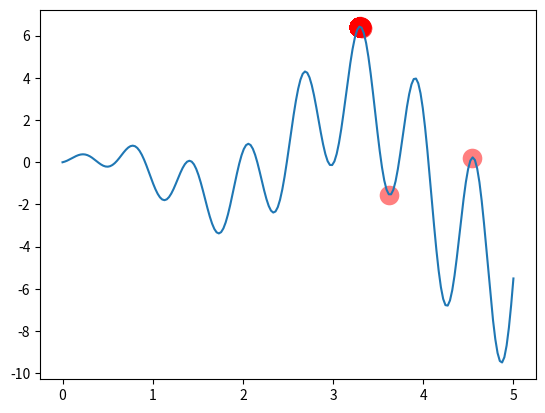

This chart was generated by the following Python code:
#!/usr/bin/env python
# coding=utf-8

import numpy as np
import matplotlib.pyplot as plt

DNA_SIZE = 10
POP_SIZE = 100
CROSS_RATE = 0.8
MUTATION_RATE = 0.003
N_GENERATIONS=200
X_BOUND= [0,5]

def F(x): return np.sin(10*x) * x + np.cos(2*x) * x

def get_fitness(pred): return pred + 1e-3 - np.min(pred)

def translateDNA(pop): return pop.dot(2 ** np.arange(DNA_SIZE)[::-1])/float(2**DNA_SIZE-1)*X_BOUND[1]

def select(pop, fitness):
    idx = np.random.choice(np.arange(POP_SIZE), size=POP_SIZE, replace=True, p=fitness/fitness.sum())
    return pop[idx]

def crossover(parent, pop):
    if np.random.rand() < CROSS_RATE:
        i_ = np.random.randint(0, POP_SIZE, size=1)
        cross_points = np.random.randint(0, 2, size=DNA_SIZE).astype(np.bool)
        parent[cross_points] = pop[i_, cross_points]
    return parent

def mutate(child):
    for point in range(DNA_SIZE):
        if np.random.rand() < MUTATION_RATE:
            child[point] = 1 if child[point] == 0 else 0
    return child

pop = np.random.randint(2, size=(POP_SIZE, DNA_SIZE))

plt.ion()
x = np.linspace(*X_BOUND, 200)
plt.plot(x, F(x))

for _ in range(N_GENERATIONS):
    F_values = F(translateDNA(pop))
    if 'sca' in globals(): sca.remove()
    sca = plt.scatter(translateDNA(pop), F_values, s=200, lw=0, c='red', alpha=0.5)
    plt.pause(0.05)

    fitness = get_fitness(F_values)
    print("Most fitted DNA: ", pop[np.argmax(fitness), :])
    pop = select(pop, fitness)
    pop_copy = pop.copy()
    for parent in pop:
        child = crossover(parent, pop_copy)
        child = mutate(child)
        parent[:] = child

plt.ioff();plt.show()
